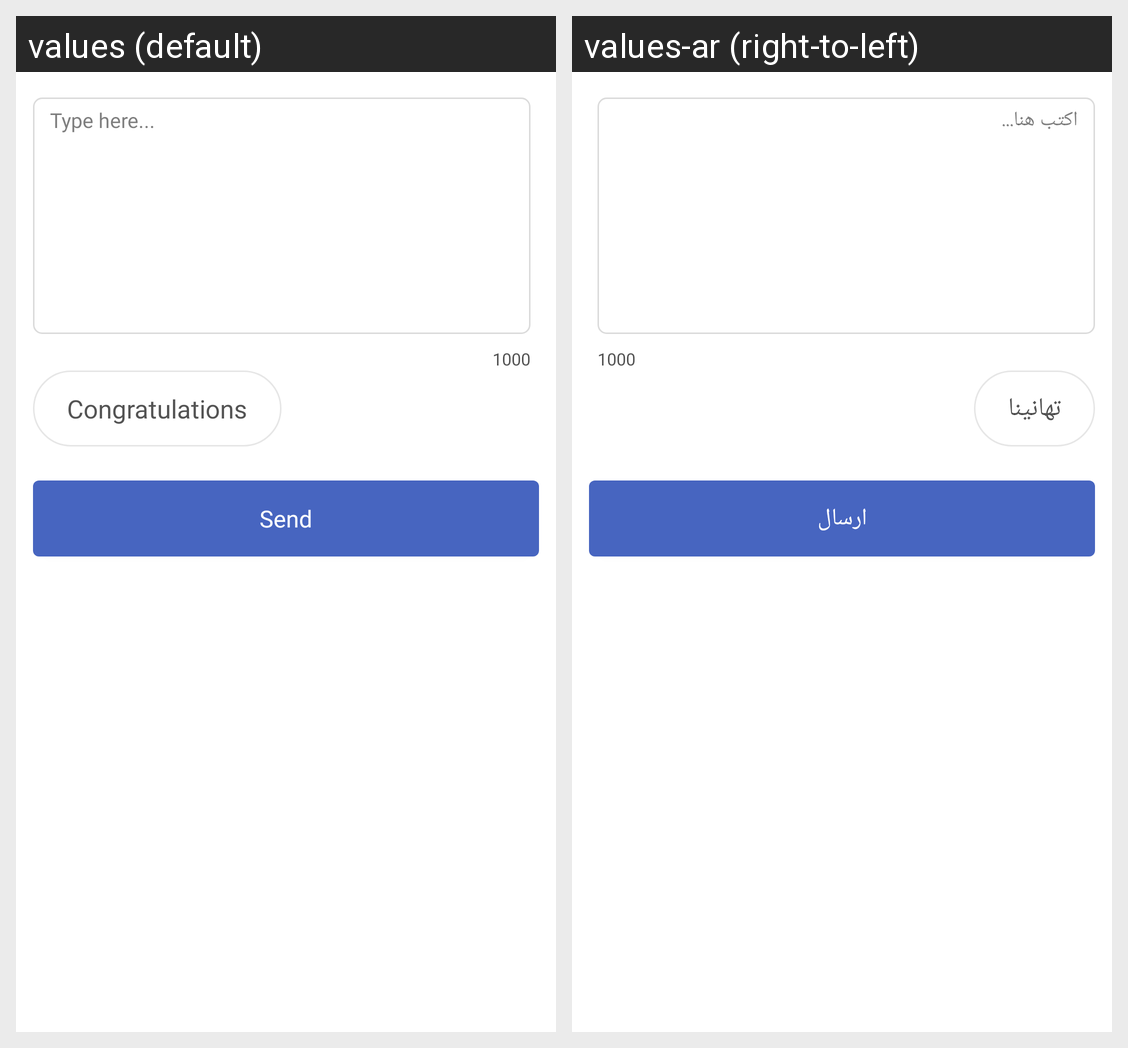

Translations of the strings shown on this Android screen, per locale in the grid:
Android screen res/layout/final_acceptance_dialog.xml rendered under 2 locales, left to right: values (default), values-ar (right-to-left). Device: Nexus 5 (rendered at 1080×1920; each locale shown at half size, 540×960, under a caption strip naming it); theme AppTheme.
Strings drawn on this screen, with the default value and each locale's value (text and hints the layout hard-codes, and strings that could not be matched under every locale, appear in the picture but are not listed):

type_here
  values: Type here...
  values-ar: اكتب هنا...

thousand
  values: 1000
  values-ar: 1000

congrts
  values: Congratulations
  values-ar: تهانينا

send
  values: Send
  values-ar: ارسال
